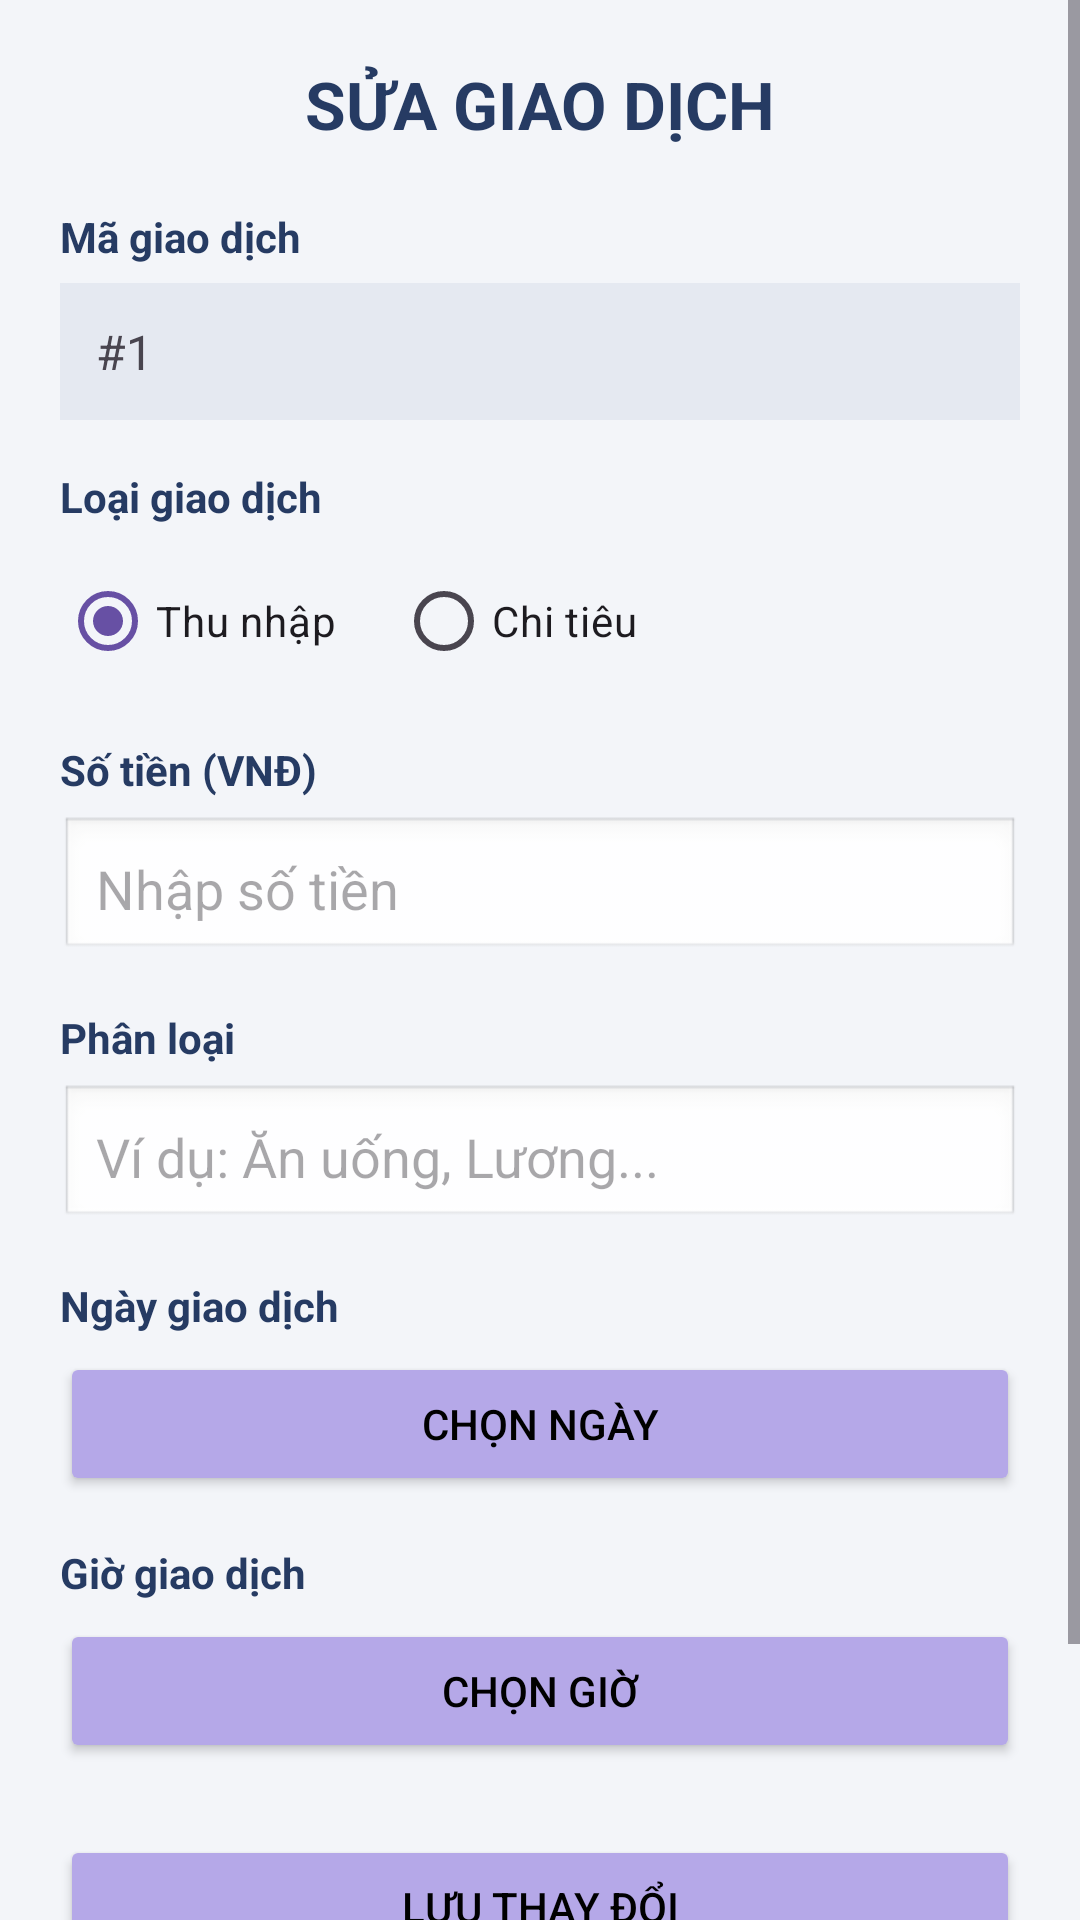

Produce the Android XML layout that renders to this screen, including the resource entries it uses.
<!-- AndroidManifest.xml: application theme Theme.ThuChiCN -->
<!-- res/layout/activity_edit_transaction.xml -->
<?xml version="1.0" encoding="utf-8"?>
<ScrollView
    xmlns:android="http://schemas.android.com/apk/res/android"
    android:layout_width="match_parent"
    android:layout_height="match_parent"
    android:background="#F3F5F9">

    <LinearLayout
        android:layout_width="match_parent"
        android:layout_height="wrap_content"
        android:orientation="vertical"
        android:padding="20dp">

        <TextView
            android:layout_width="match_parent"
            android:layout_height="wrap_content"
            android:text="SỬA GIAO DỊCH"
            android:textColor="#263B63"
            android:textSize="22sp"
            android:textStyle="bold"
            android:gravity="center"
            android:layout_marginBottom="20dp"/>

        
        <TextView
            android:layout_width="match_parent"
            android:layout_height="wrap_content"
            android:text="Mã giao dịch"
            android:textStyle="bold"
            android:textColor="#263B63"/>

        <TextView
            android:id="@+id/tvMaSua"
            android:layout_width="match_parent"
            android:layout_height="wrap_content"
            android:text="#1"
            android:textSize="16sp"
            android:padding="12dp"
            android:background="#E5E9F1"
            android:layout_marginTop="6dp"
            android:layout_marginBottom="16dp"/>

        
        <TextView
            android:layout_width="match_parent"
            android:layout_height="wrap_content"
            android:text="Loại giao dịch"
            android:textStyle="bold"
            android:textColor="#263B63"/>

        <RadioGroup
            android:id="@+id/rgLoaiSua"
            android:layout_width="match_parent"
            android:layout_height="wrap_content"
            android:orientation="horizontal"
            android:layout_marginTop="8dp"
            android:layout_marginBottom="16dp">

            <RadioButton
                android:id="@+id/rbThuSua"
                android:layout_width="wrap_content"
                android:layout_height="wrap_content"
                android:text="Thu nhập"
                android:checked="true"/>

            <RadioButton
                android:id="@+id/rbChiSua"
                android:layout_width="wrap_content"
                android:layout_height="wrap_content"
                android:text="Chi tiêu"
                android:layout_marginStart="20dp"/>

        </RadioGroup>

        
        <TextView
            android:layout_width="match_parent"
            android:layout_height="wrap_content"
            android:text="Số tiền (VNĐ)"
            android:textStyle="bold"
            android:textColor="#263B63"/>

        <EditText
            android:id="@+id/edtSoTienSua"
            android:layout_width="match_parent"
            android:layout_height="wrap_content"
            android:hint="Nhập số tiền"
            android:inputType="numberDecimal"
            android:padding="12dp"
            android:layout_marginTop="6dp"
            android:layout_marginBottom="16dp"
            android:background="@android:drawable/edit_text"/>

        
        <TextView
            android:layout_width="match_parent"
            android:layout_height="wrap_content"
            android:text="Phân loại"
            android:textStyle="bold"
            android:textColor="#263B63"/>

        <EditText
            android:id="@+id/edtPhanLoaiSua"
            android:layout_width="match_parent"
            android:layout_height="wrap_content"
            android:hint="Ví dụ: Ăn uống, Lương..."
            android:inputType="textCapSentences"
            android:padding="12dp"
            android:layout_marginTop="6dp"
            android:layout_marginBottom="16dp"
            android:background="@android:drawable/edit_text"/>

        
        <TextView
            android:layout_width="match_parent"
            android:layout_height="wrap_content"
            android:text="Ngày giao dịch"
            android:textStyle="bold"
            android:textColor="#263B63"/>

        <Button
            android:id="@+id/btnNgaySua"
            android:layout_width="match_parent"
            android:layout_height="wrap_content"
            android:text="Chọn ngày"
            android:backgroundTint="#B5A8E8"
            android:textColor="@color/black"
            android:layout_marginTop="6dp"
            android:layout_marginBottom="16dp"/>

        
        <TextView
            android:layout_width="match_parent"
            android:layout_height="wrap_content"
            android:text="Giờ giao dịch"
            android:textStyle="bold"
            android:textColor="#263B63"/>

        <Button
            android:id="@+id/btnGioSua"
            android:layout_width="match_parent"
            android:layout_height="wrap_content"
            android:text="Chọn giờ"
            android:backgroundTint="#B5A8E8"
            android:textColor="@color/black"
            android:layout_marginTop="6dp"
            android:layout_marginBottom="24dp"/>

        
        <Button
            android:id="@+id/btnLuuSua"
            android:layout_width="match_parent"
            android:layout_height="wrap_content"
            android:text="LƯU THAY ĐỔI"
            android:backgroundTint="#B5A8E8"
            android:textColor="@color/black"/>

        <Button
            android:id="@+id/btnQuayLaiSua"
            android:layout_width="match_parent"
            android:layout_height="wrap_content"
            android:text="QUAY LẠI"
            android:textColor="#FFFFFF"
            android:backgroundTint="#263B63"
            android:layout_marginTop="10dp"
            android:layout_marginBottom="10dp"/>
    </LinearLayout>

</ScrollView>
<!-- resources referenced by this layout -->
<resources>
  <style name="Theme.ThuChiCN" parent="Base.Theme.ThuChiCN" />
  <style name="Base.Theme.ThuChiCN" parent="Theme.Material3.DayNight.NoActionBar">
          
          
      </style>
  <!-- not gathered from this repository: default colours our renderer supplied (Android Studio template values) -->
  <color name="black">#FF000000</color>
</resources>
